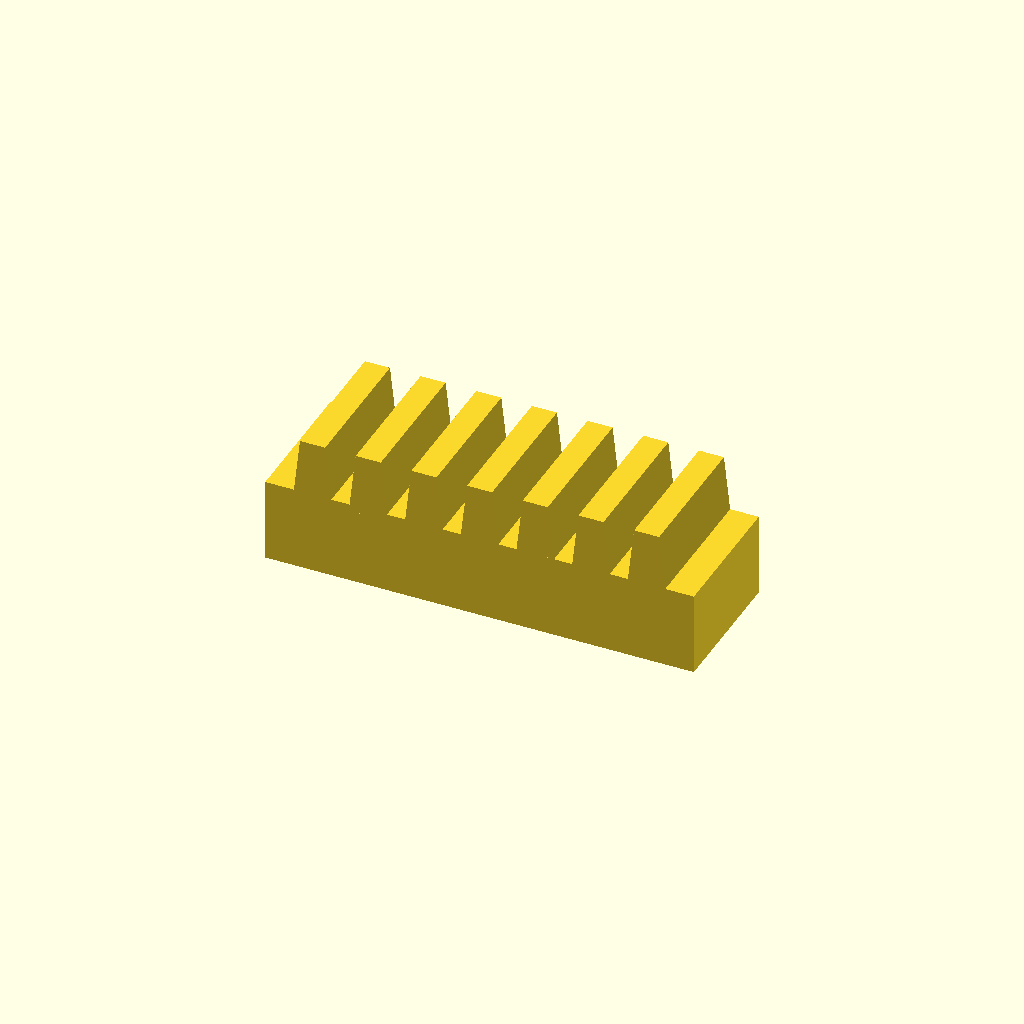
Cell 1 — every parameter at its default value.
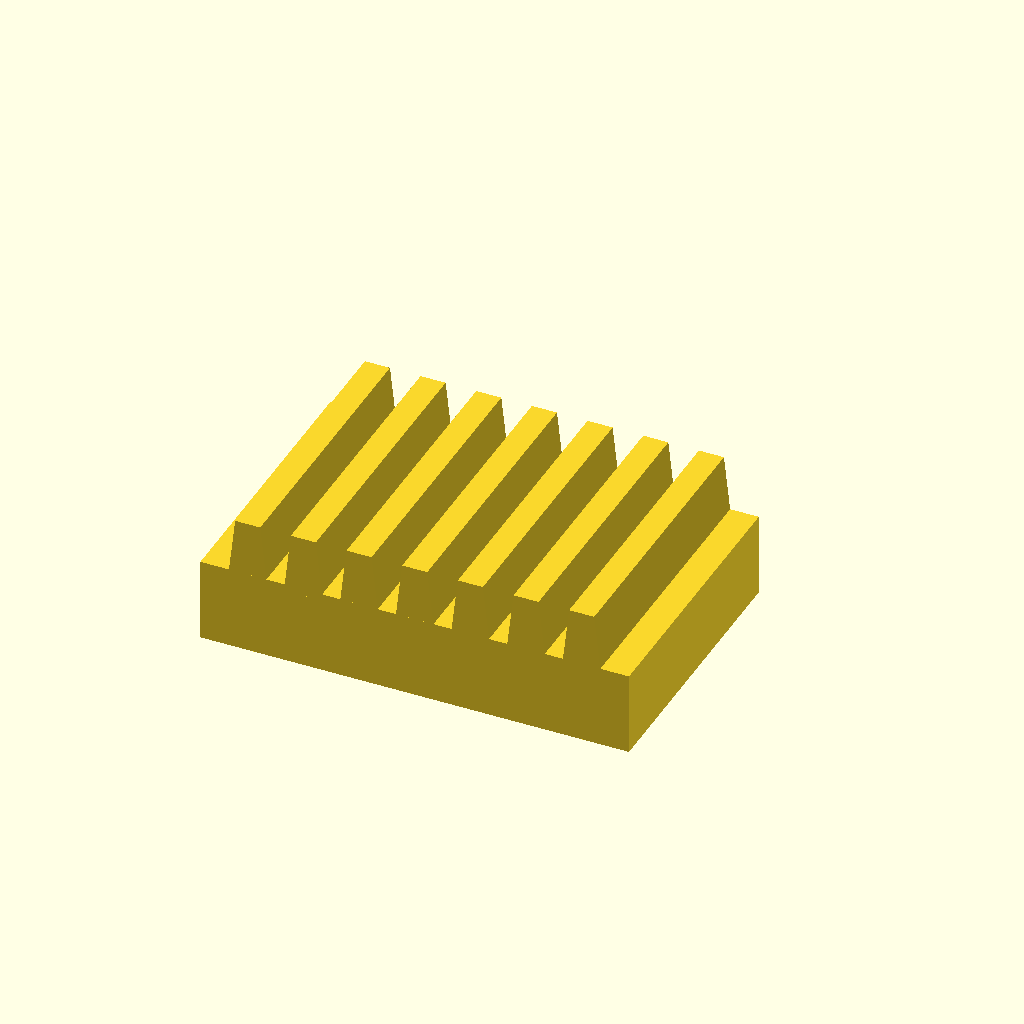
Cell 2: the same model with bar_w = 40.
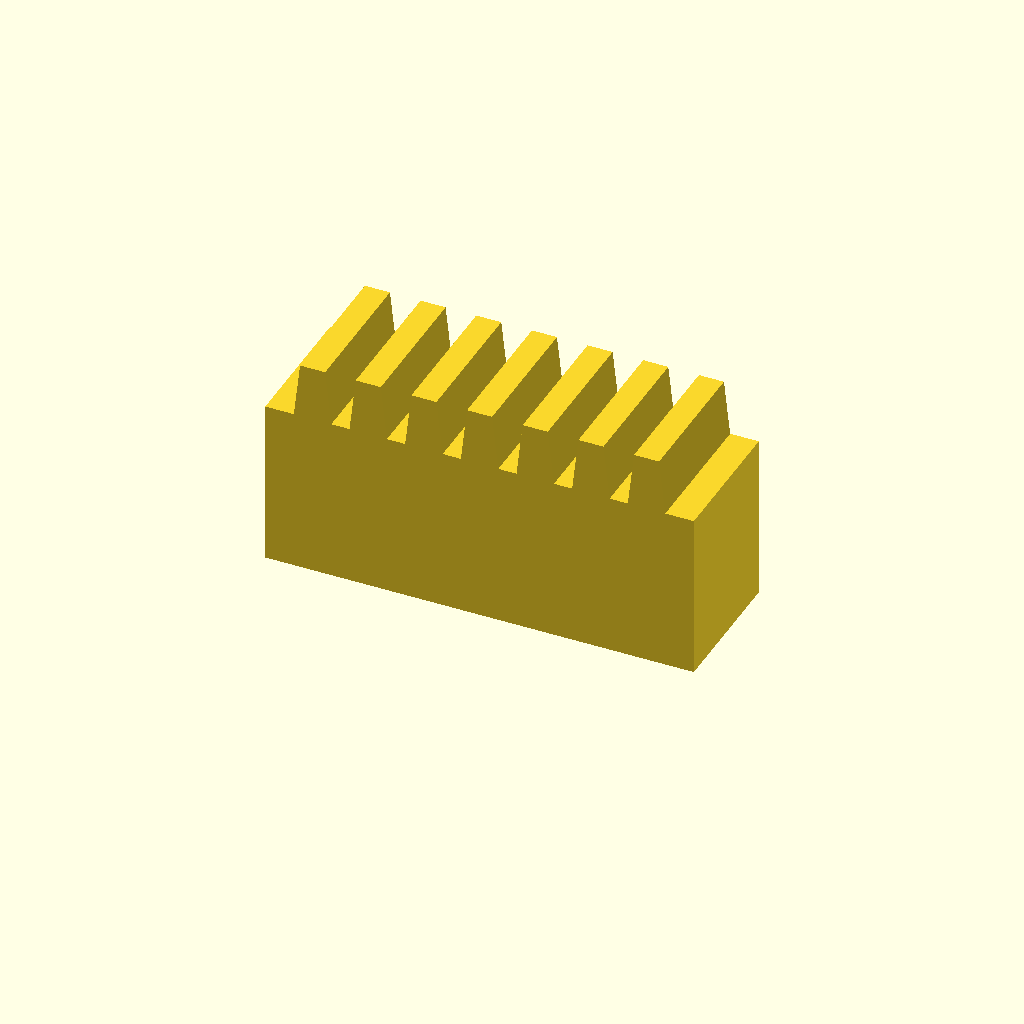
Cell 3: the same model with bar_h = 24.
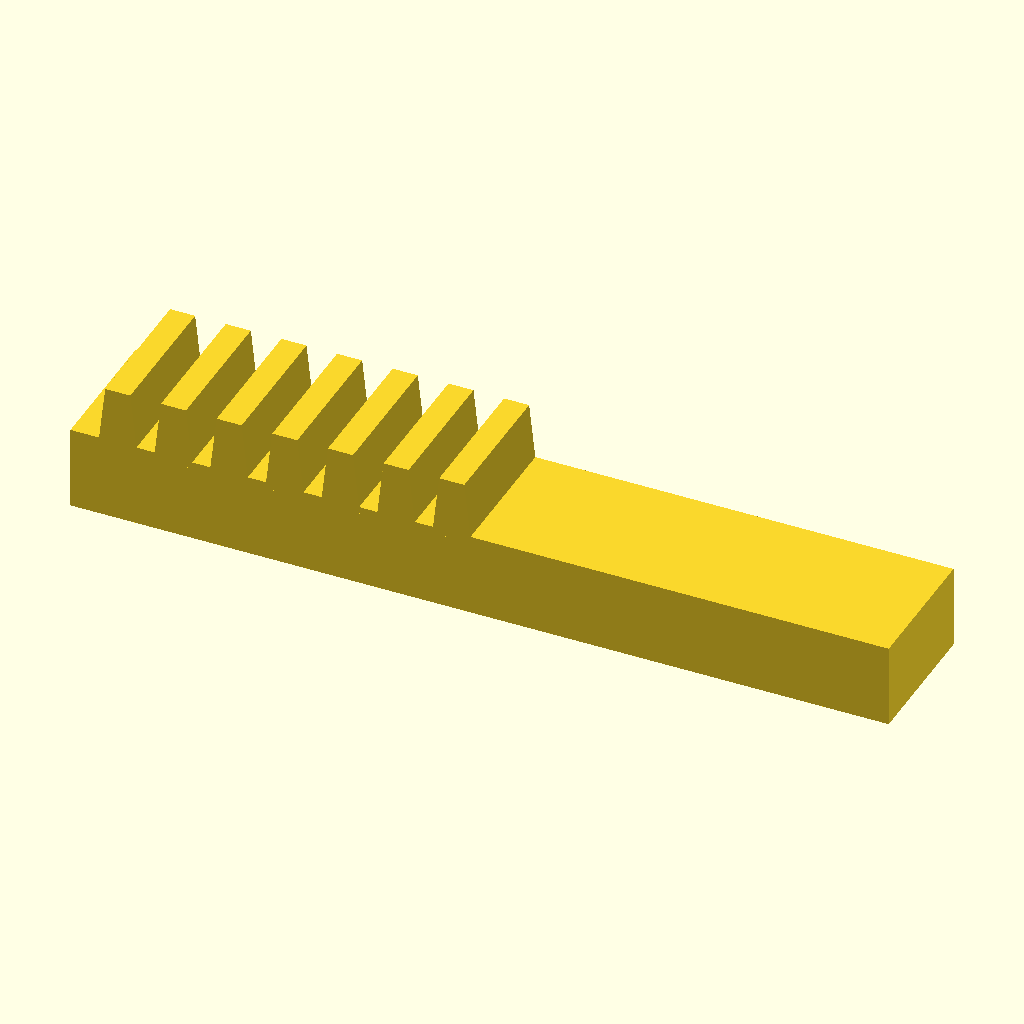
Cell 4: the same model with teeth = 14.
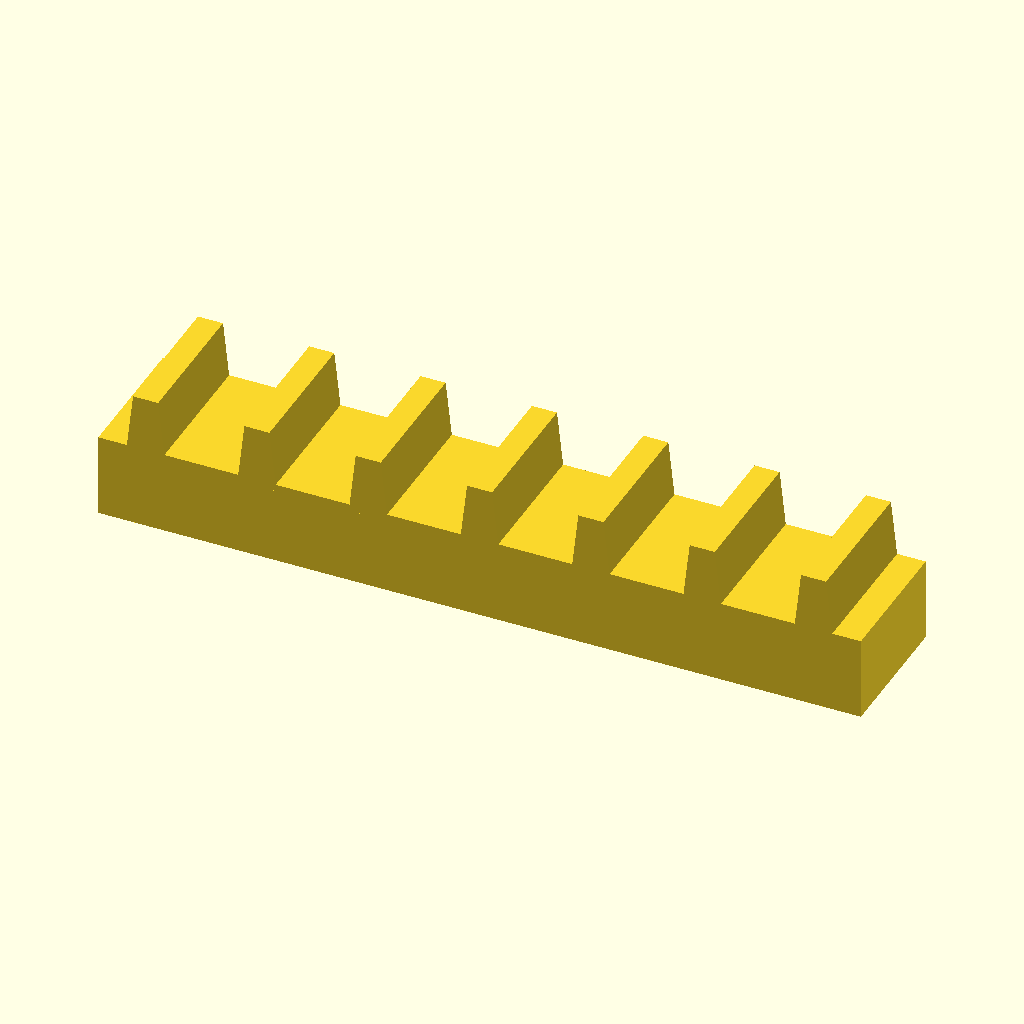
Cell 5: pitch = 16 (everything else at default).
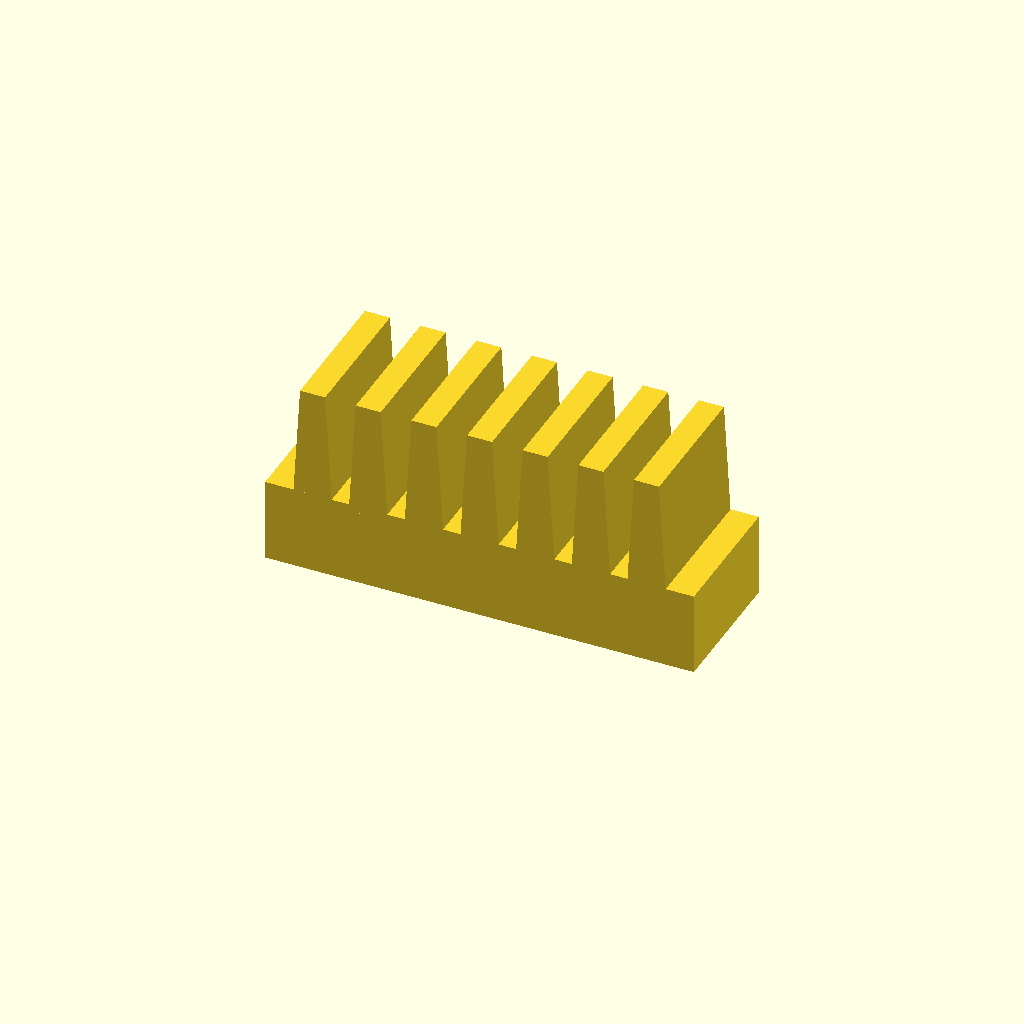
Cell 6: tooth_h = 16 (everything else at default).
One fixed orthographic camera (rotation 55°, 0°, 25°; colour scheme Cornfield) for every cell.
OpenSCAD source file optional_data/data/place1/rackbars/part_0079.scad:
$fn = 32;

// ----------------------------------------------------------------------
// Toothed rack, 7 teeth
// 8 mm pitch, 8 mm teeth
// ----------------------------------------------------------------------

// --- parameters (mm) ---
bar_w = 20;     // bar width (Y)
bar_h = 12;     // bar height (Z)
teeth = 7;      // number of teeth
pitch = 8;      // tooth pitch
tooth_h = 8;    // tooth height above the bar
root_w = 5.6;   // tooth width at the root
crest_w = 3.6;  // tooth width at the crest

// --- derived feature positions (mm) ---
span = (teeth - 1) * pitch;  // = 48   distance between the outer teeth
bar_l = span + root_w + 8;   // = 61.6   bar length: teeth plus 4 mm at each end
tooth_x = -span / 2;         // = -24   X of the first tooth
height = bar_h + tooth_h;    // = 20   overall height
feature_centers = [
  [tooth_x + 0 * pitch, -bar_w / 2],
  [tooth_x + 1 * pitch, -bar_w / 2],
  [tooth_x + 2 * pitch, -bar_w / 2],
  [tooth_x + 3 * pitch, -bar_w / 2],
  [tooth_x + 4 * pitch, -bar_w / 2],
  [tooth_x + 5 * pitch, -bar_w / 2],
  [tooth_x + 6 * pitch, -bar_w / 2]
];   // tooth centre line, drives the tooth loop

// bar with a rack of teeth, one extruded trapezoium per centre
module rack_tooth() {
  linear_extrude(height = bar_w)
    polygon(points = [
      [0, 0],
      [root_w, 0],
      [root_w / 2 + crest_w / 2, tooth_h + 1],
      [root_w / 2 - crest_w / 2, tooth_h + 1]
    ]);
}

union() {
  translate([-bar_l / 2, -bar_w, 0]) cube([bar_l, bar_w, bar_h]);
  for (centre = feature_centers)
    translate([centre[0] - root_w / 2, 0, bar_h - 1]) rotate([90, 0, 0]) rack_tooth();
}
Parameter table extracted from the source (name, type, default, range or options):
bar_w: number, default 20
bar_h: number, default 12
teeth: number, default 7
pitch: number, default 8
tooth_h: number, default 8
root_w: number, default 5.6
crest_w: number, default 3.6
